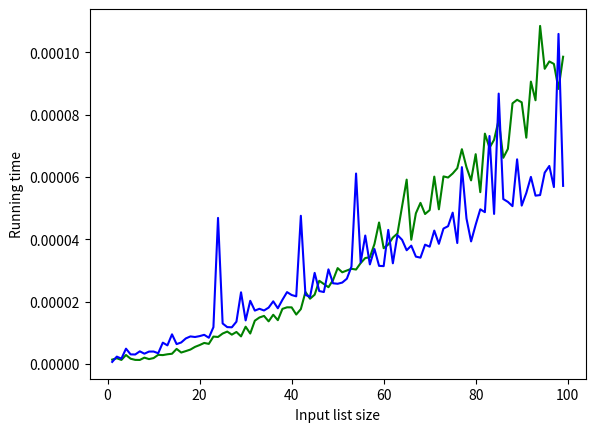

Python code for this plot:
import random
import time
import matplotlib.pyplot as plt

def insertionSort(arr):
    for j in range(1, len(arr)):
        key = arr[j]
        i = j - 1
        while i >= 0 and arr[i] > key:
            arr[i+1] = arr[i]
            i -= 1
        arr[i+1] = key

def generateRandomIntegers(n):
    list = []
    for i in range(n):
        list.append(random.randint(0,n))
    return list

def swap(ls, x, y):
    ls[x], ls[y] = ls[y], ls[x]

def partition(ls, p, q):
    x = ls[q]
    i = p - 1 # confused
    for j in range(p, q):
        if ls[j] <= x:
            i += 1
            swap(ls, i, j)
    swap(ls, i+1, q)
    return i + 1

def quicksort(ls, p, q):
    if p < q:
        partition_index = partition(ls, p, q)
        quicksort(ls, p, partition_index-1)
        quicksort(ls, partition_index+1, q)

def timing_tests(n):
    list_length = []
    insertion_time = []
    quick_time = []
    for i in range(1, n):
        print("test ", i)

        ls = generateRandomIntegers(i)
        start = time.perf_counter()
        insertionSort(ls)
        end = time.perf_counter()
        elapsed = end - start
        list_length.append(i) # ONLY DO THIS ONCE
        insertion_time.append(elapsed)

        ls = generateRandomIntegers(i)
        start = time.perf_counter()
        quicksort(ls, 0, len(ls)-1)
        end = time.perf_counter()
        elapsed = end - start
        quick_time.append(elapsed)

    return list_length, insertion_time, quick_time

def main():
    # ls = generateRandomIntegers(10)
    # print(ls)
    # quicksort(ls,0,len(ls)-1)
    # print(ls)
    list_length, insertion_time, quick_time = timing_tests(100)
    plt.xlabel("Input list size")
    plt.ylabel("Running time")
    plt.plot(list_length, insertion_time, 'g')
    plt.plot(list_length, quick_time, 'b')
    plt.show()

main()

# Is quicksort always faster than insertion sort given a particular n?
# If not, when is insertion sort faster? When is quicksort faster? Why?
# Quicksort is not always faster. Insertion was faster for less than length ~20, and above that quicksort is faster. For small lists insertion sort is probably faster because the recursive calls in quicksort slow the algorithim down more than it makes back in efficiency. Once the values get large enough the efficiency of the algorithim wins out. 
